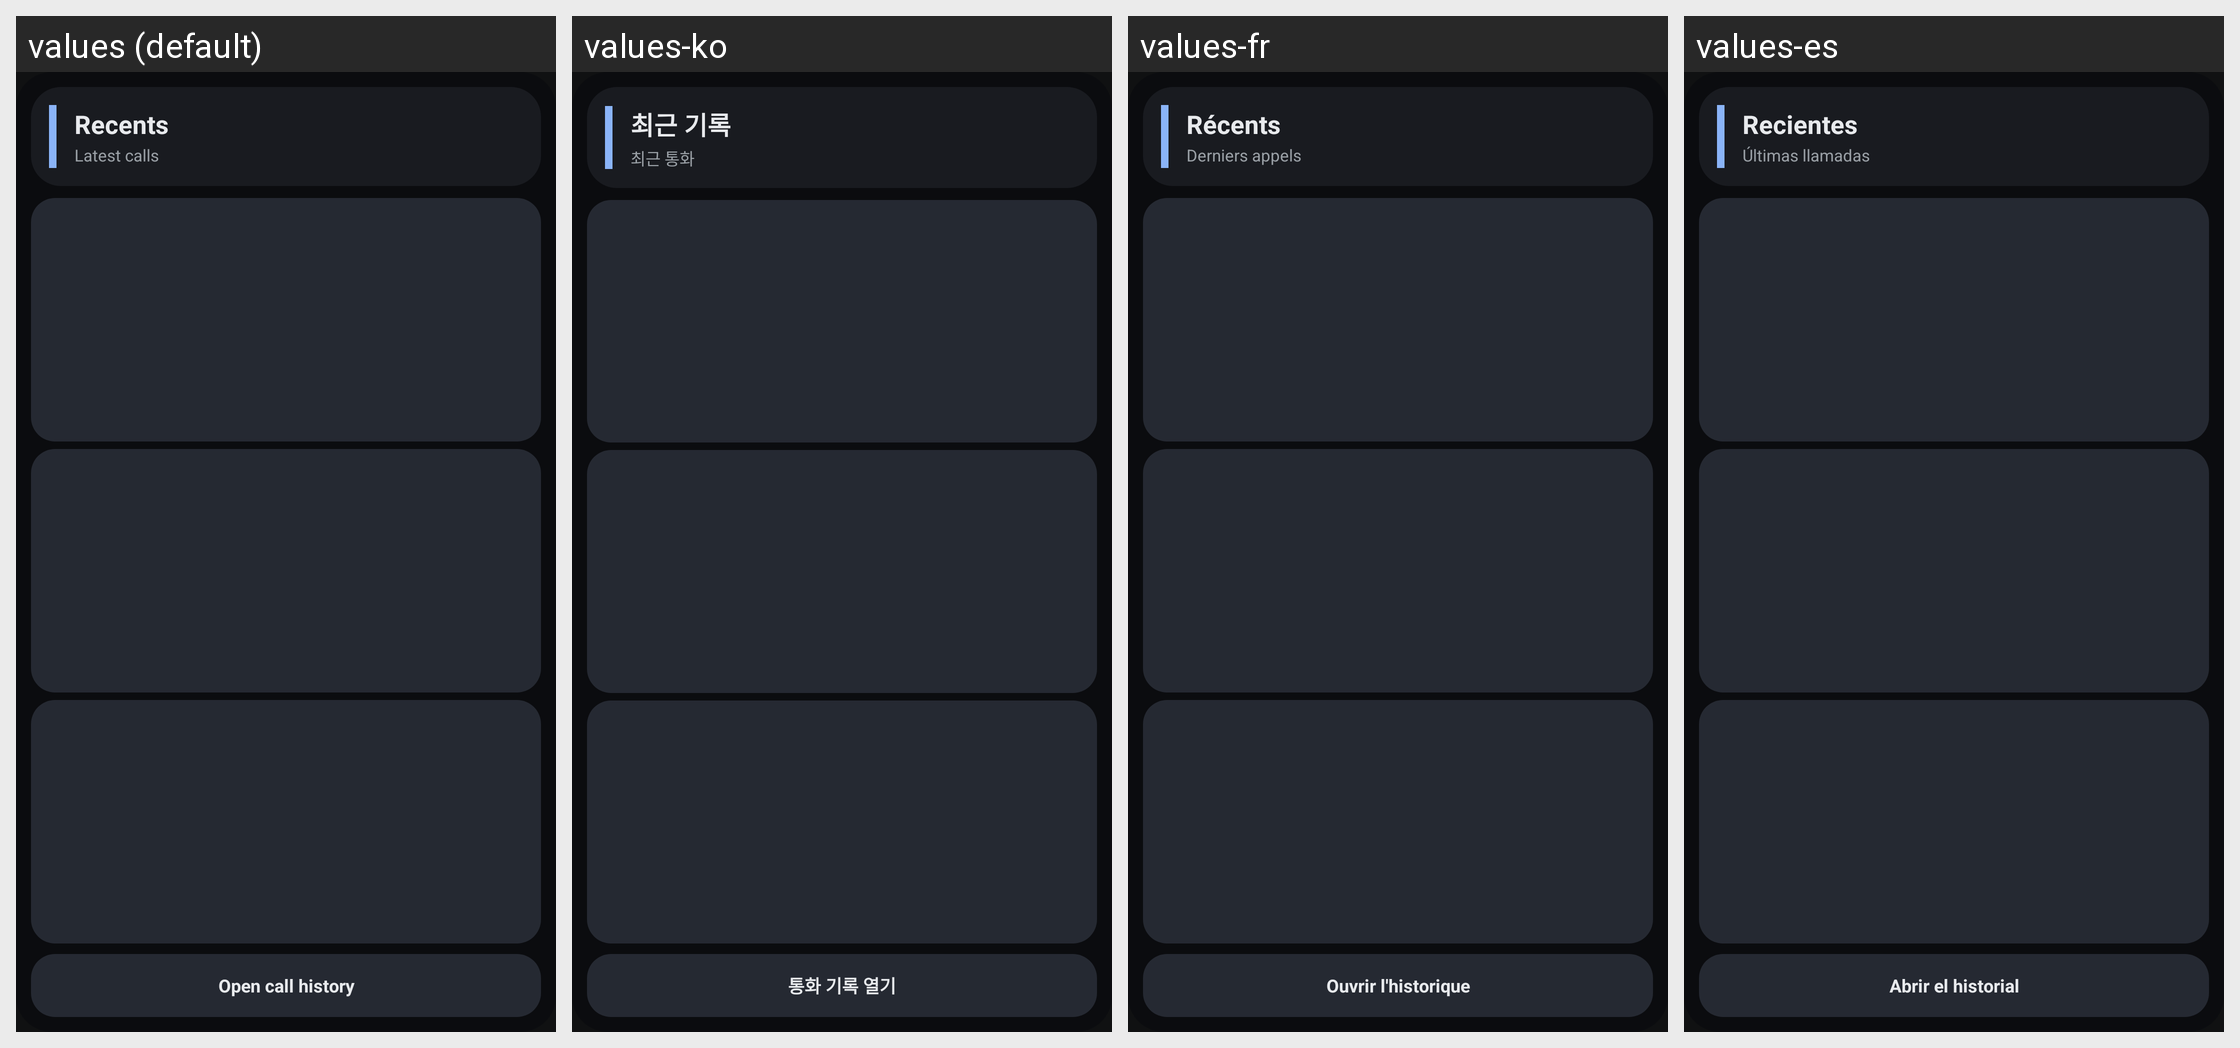

For this localized Android screen grid, give each drawn string resource with its value in every locale shown.
Android screen res/layout/widget_recent_calls.xml rendered under 4 locales, left to right: values (default), values-ko, values-fr, values-es. Device: Nexus 5 (rendered at 1080×1920; each locale shown at half size, 540×960, under a caption strip naming it); theme Theme.LibreHU.Dialer.
Other locales in the repository, not shown: values-cs, values-hi, values-in, values-it, values-ka, values-nl, values-pt-rBR, values-pt-rPT, values-ro, values-ru, values-th, values-tr, values-uk, values-vi, values-zh-rCN, values-zh-rTW.
Strings drawn on this screen, with the default value and each locale's value (text and hints the layout hard-codes, and strings that could not be matched under every locale, appear in the picture but are not listed):

tab_recents
  values: Recents
  values-ko: 최근 기록
  values-fr: Récents
  values-es: Recientes

widget_latest
  values: Latest calls
  values-ko: 최근 통화
  values-fr: Derniers appels
  values-es: Últimas llamadas

widget_open_history
  values: Open call history
  values-ko: 통화 기록 열기
  values-fr: Ouvrir l'historique
  values-es: Abrir el historial
